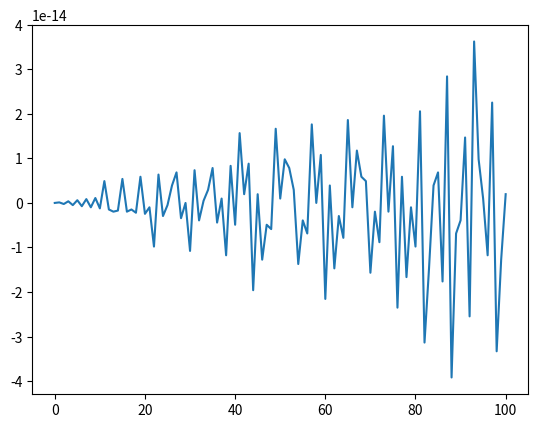

Recreate this plot in Python.
import numpy as np 
import matplotlib.pyplot as plt 
from numpy import log,pi
from numpy import exp
from numpy import finfo, float32
from numpy import float64
from numpy import arange, sin
from numpy import finfo, log, sqrt
from numpy import empty, exp


eps = finfo(float).eps
a = 7 * log(pi)

# Question 2. 
print('solution ',  a)
print(pi ** 7 == exp(a))
print('difference: ', abs(pi ** 7 - exp(a)))
print('expected error : ' ,pi ** 7 * eps)

## What is epsilon ?
## Comapre epsilon_1 to epsilon_2 andtwhy epislon_1 is chosen 
## why is is epsilon_0 not used? the different between 0 to the next machien number? why is it not used?

## Question 3.
print('Q3.a') 
print(log(0))
print(log(-1))

print('Q3.b')
z = float64(0)
print(1/z)
print(-1/z)

print('Q3.c')
# print(0/0)
print(z/z)
print(np.inf - np.inf)
print(0 * np.inf)
print( 0 * np.nan) 
print(exp(-np.inf))

## Question 4. 
## overflow and underflow 

def f(x):
        return sin(pi * x)
x = arange(101)
y = f(x) 
plt.plot(x,y)


# Create an array of k values from 0 to 100
k = np.arange(0, 101)

# Calculate f(k) using sin(pi * k)
f_k = np.sin(pi * k)

# Print the results
print(f_k)

# Question 5 
# is real min the smallest number ? no underflow, but the smallest floapoint normalised number

## Question 4
# (a)
#epsilon_single = np.finfo(float).eps
#print(epsilon_single)

## Question 6
#J[empty] = 1 - exp(-1) 
#for i in range(1 ,11):
#   J[i] = 1 - i*J[i - 1] 
#print(J)
# print(exp(-1))

## Question 7 
# Speed (flops/sec) = Clock (cycles/sec) × Cores × flops/cycle

# a 2.5 cycles/nanseconds 

# b 

## Question 9 
# why is 2^3 - 1? where is the minus 1 come from? since we  0 0 0 doesnt have a FPN
